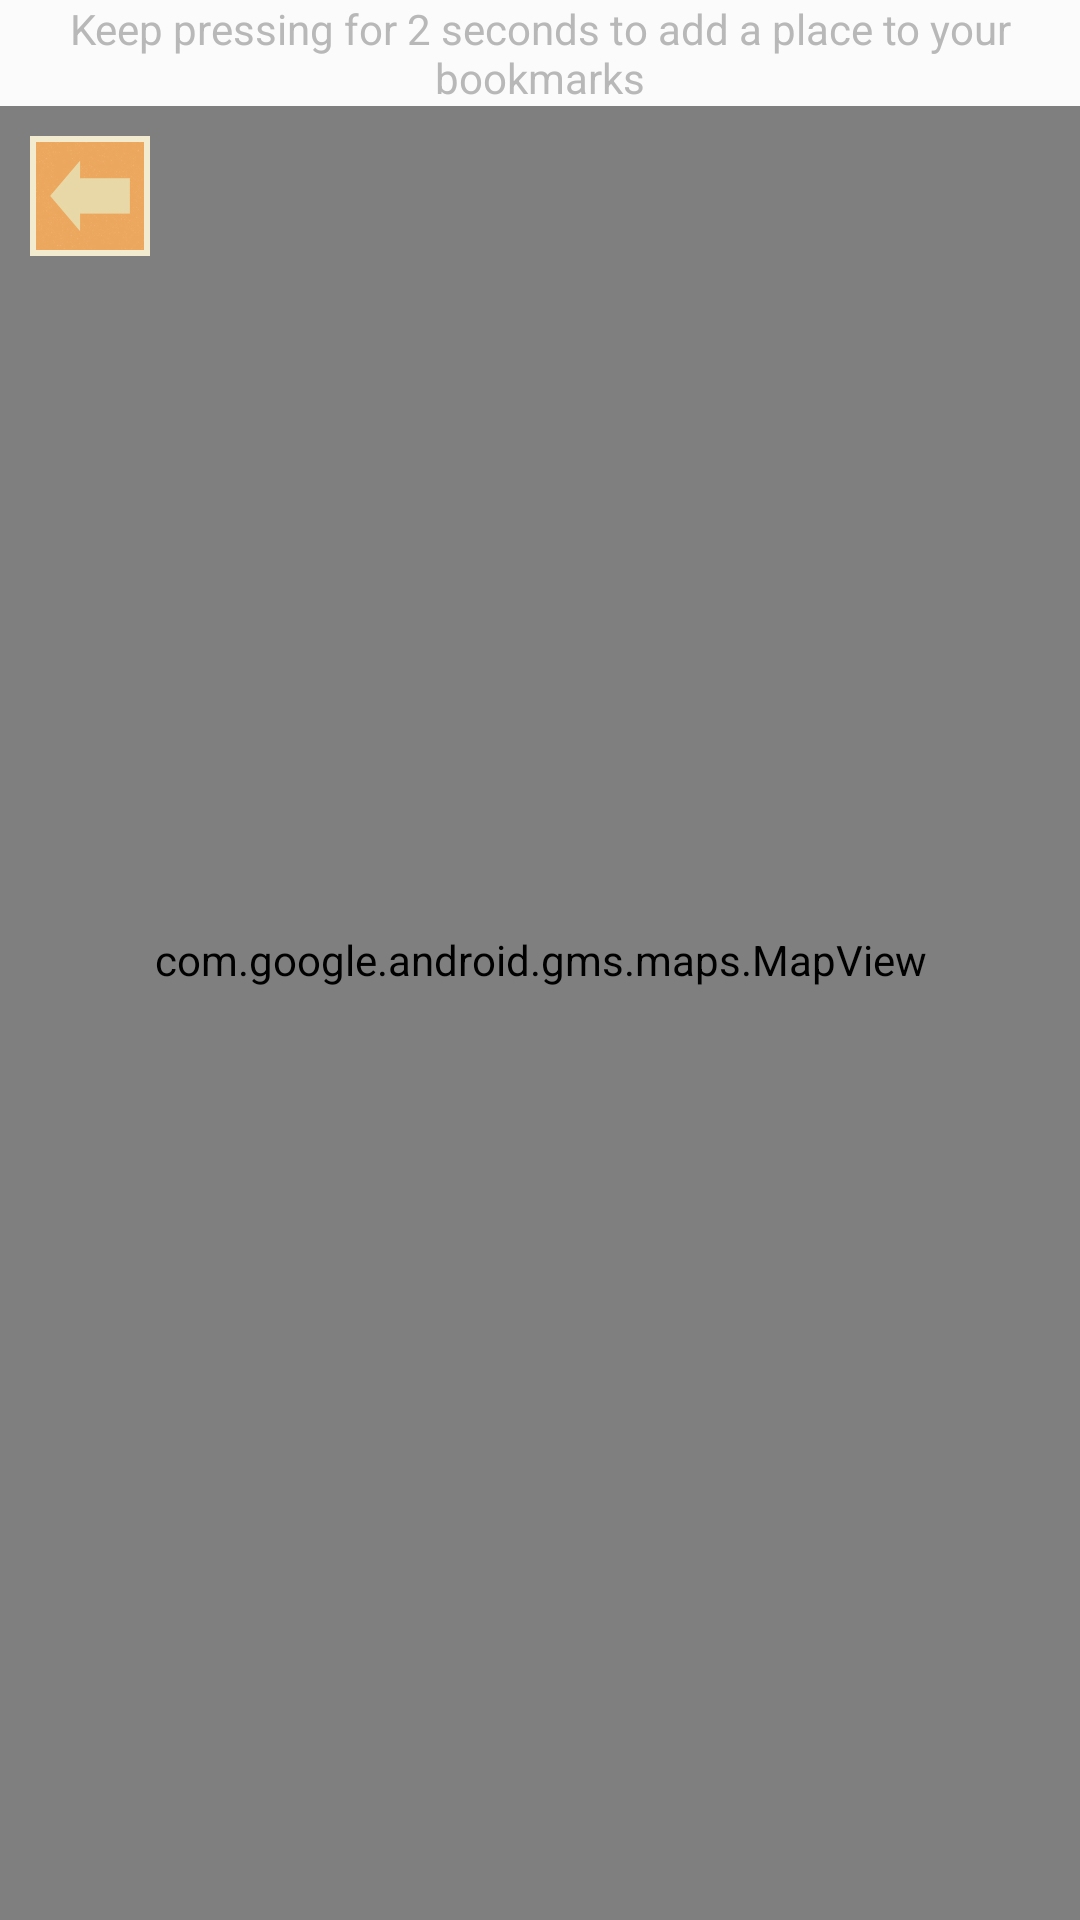

Layout XML and referenced resources for this Android screen:
<!-- AndroidManifest.xml: application theme AppTheme -->
<!-- res/layout/fragment_locator_weather_on_map.xml -->
<?xml version="1.0" encoding="utf-8"?>
<RelativeLayout xmlns:android="http://schemas.android.com/apk/res/android"
    android:layout_width="match_parent"
    android:layout_height="match_parent">

    <com.google.android.gms.maps.MapView
        android:id="@+id/map_view"
        android:layout_width="match_parent"
        android:layout_height="match_parent">
    </com.google.android.gms.maps.MapView>

    <androidx.appcompat.widget.AppCompatTextView
        android:id="@+id/hint_message"
        android:layout_width="match_parent"
        android:layout_height="wrap_content"
        android:text="@string/map_hint_message"
        android:gravity="center"
        android:textColor="#B8B8B8"
        android:background="#FBFBFB"/>

    <androidx.appcompat.widget.AppCompatImageButton
        android:id="@+id/back_button"
        android:layout_width="@dimen/image_button_width"
        android:layout_height="@dimen/image_button_height"
        android:layout_below="@+id/hint_message"
        android:background="@drawable/orange_button_shaped"
        android:layout_margin="10dp"
        android:contentDescription="@string/back_button"/>

</RelativeLayout>
<!-- resources referenced by this layout -->
<resources>
  <dimen name="image_button_height">40dp</dimen>
  <dimen name="image_button_width">40dp</dimen>
  <!-- drawable orange_button_shaped (drawable) -->
  <?xml version="1.0" encoding="utf-8"?>
  <layer-list xmlns:android="http://schemas.android.com/apk/res/android">
      <item>
          <shape>
              <solid android:color="#F2EBCF" />
              <stroke android:color="#E9D9A6"/>
          </shape>
      </item>
      <item android:drawable="@drawable/orange_arrow"
          android:top="2dp"
          android:bottom="2dp"
          android:left="2dp"
          android:right="2dp"/>
  </layer-list>
  <string name="back_button">Back previous screen</string>
  <string name="map_hint_message">Keep pressing for 2 seconds to add a place to your bookmarks</string>
  <style name="AppTheme" parent="Theme.AppCompat.Light.NoActionBar">
          
          <item name="colorPrimary">@color/colorPrimary</item>
          <item name="colorPrimaryDark">@color/colorPrimaryDark</item>
          <item name="colorAccent">@color/colorPrimary</item>
          <item name="android:windowBackground">@color/mainColorBackground</item>
      </style>
  <!-- drawable orange_arrow: png bitmap (drawable, 28734 bytes) -->
  <color name="colorPrimary">#008577</color>
  <color name="colorPrimaryDark">#00574B</color>
  <color name="mainColorBackground">#F2EBCF</color>
</resources>
